Image classification data set "dataset" (marian4cost/VIPER on GitHub). Class labels (2): antiga, Mercosul plate.

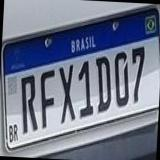
Label: Mercosul plate

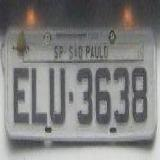
Label: antiga

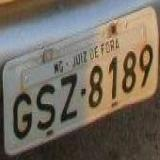
Label: antiga

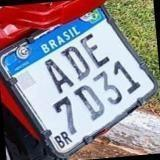
Label: Mercosul plate

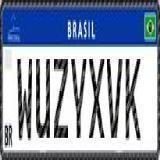
Label: Mercosul plate

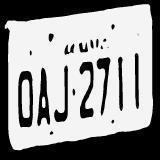
Label: antiga
